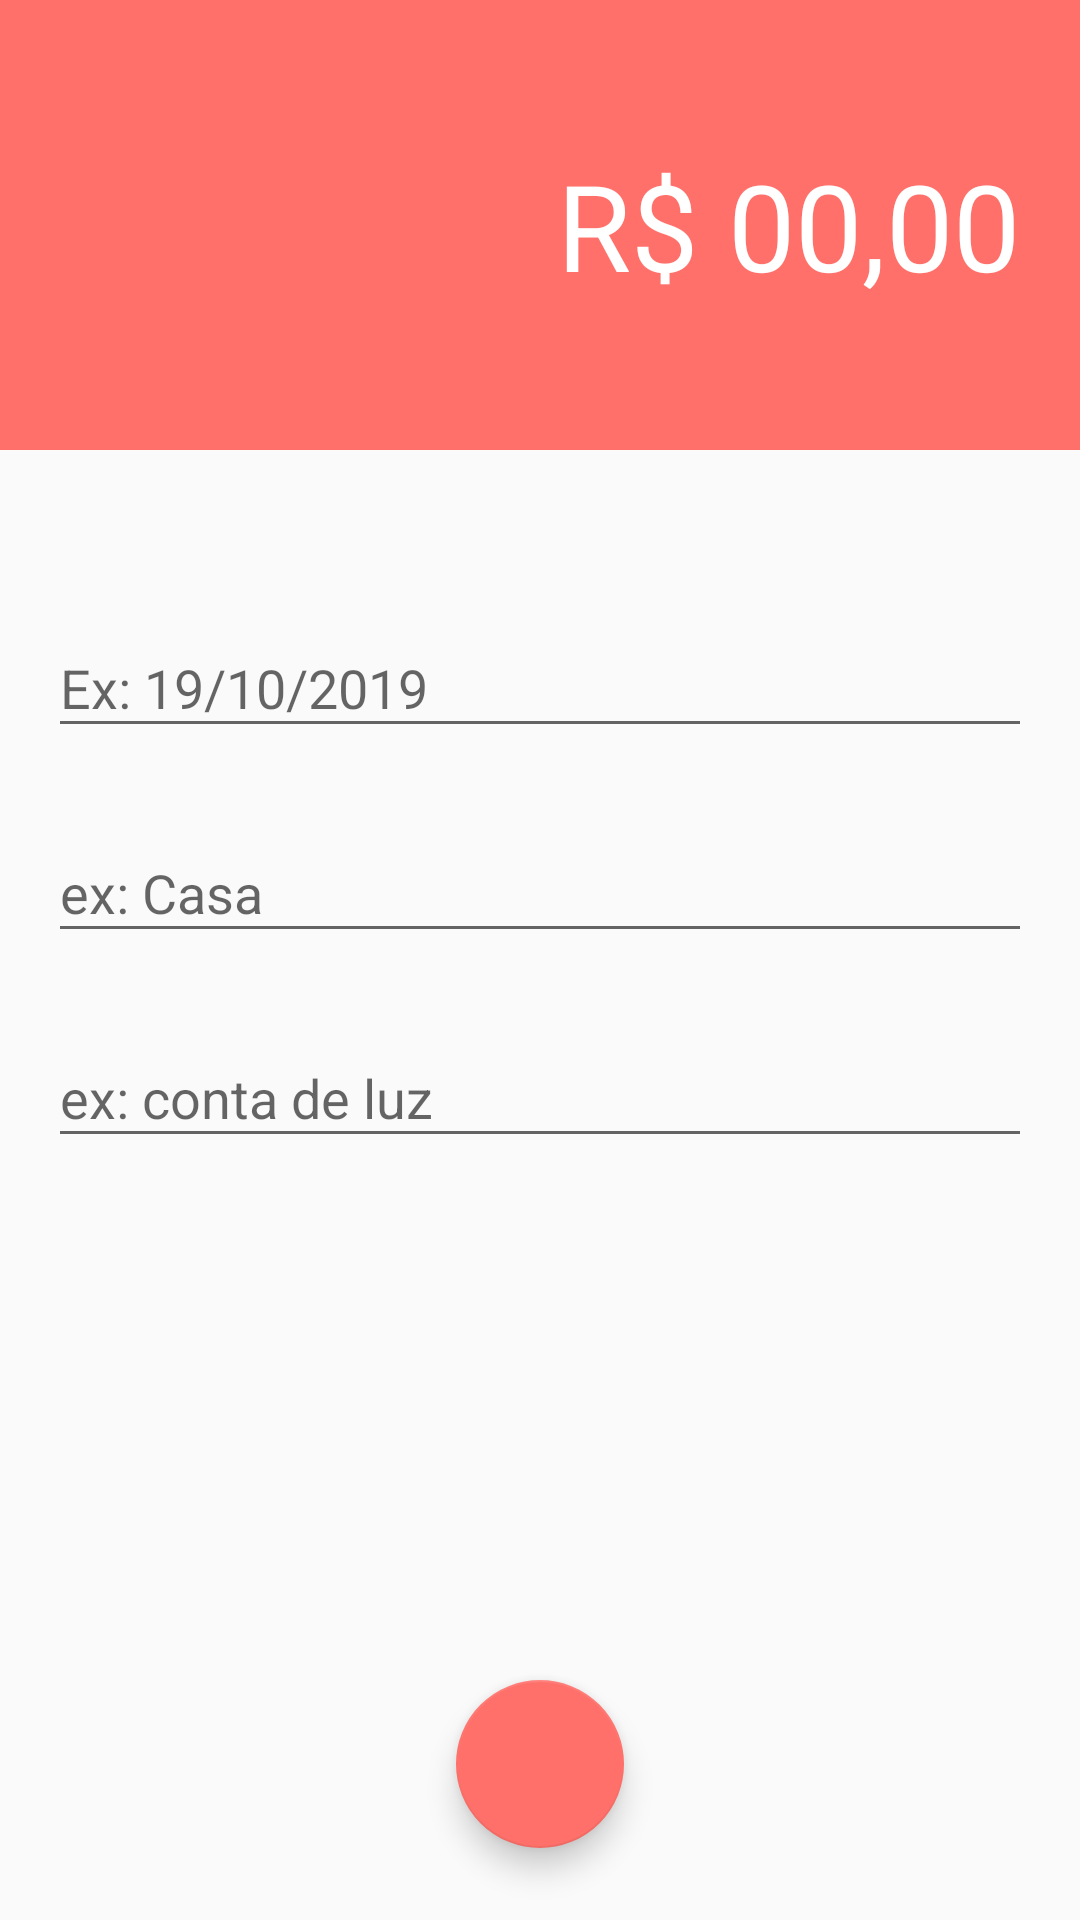

Layout XML and referenced resources for this Android screen:
<!-- AndroidManifest.xml: activity theme despesaTheme -->
<!-- res/layout/activity_despesa.xml -->
<?xml version="1.0" encoding="utf-8"?>
<androidx.constraintlayout.widget.ConstraintLayout xmlns:android="http://schemas.android.com/apk/res/android"
    xmlns:app="http://schemas.android.com/apk/res-auto"
    xmlns:tools="http://schemas.android.com/tools"
    android:layout_width="match_parent"
    android:layout_height="match_parent"
    tools:context=".activities.DespesaActivity">

    <LinearLayout
        android:id="@+id/linearLayout3"
        android:layout_width="match_parent"
        android:layout_height="150dp"
        android:background="@color/colorPrimaryDespesa"
        android:padding="20dp"
        app:layout_constraintEnd_toEndOf="parent"
        app:layout_constraintStart_toStartOf="parent"
        app:layout_constraintTop_toTopOf="parent">

        <EditText
            android:id="@+id/editValor"
            android:layout_width="match_parent"
            android:layout_height="wrap_content"
            android:layout_gravity="center"
            android:autofillHints=""
            android:background="@android:color/transparent"
            android:gravity="end"
            android:hint="@string/hint_Valor"
            android:inputType="numberDecimal"
            android:textColorHint="@color/white"
            android:textSize="40sp" />

    </LinearLayout>

    <com.google.android.material.floatingactionbutton.FloatingActionButton
        android:id="@+id/fb"
        android:layout_width="wrap_content"
        android:layout_height="wrap_content"
        android:layout_marginBottom="24dp"
        android:clickable="true"
        android:onClick="salvar"
        app:layout_constraintBottom_toBottomOf="parent"
        app:layout_constraintEnd_toEndOf="parent"
        app:layout_constraintStart_toStartOf="parent"
        app:srcCompat="@drawable/add_white" />

    <com.google.android.material.textfield.TextInputLayout
        android:id="@+id/textInputLayout"
        android:layout_width="match_parent"
        android:layout_height="wrap_content"
        android:layout_marginStart="16dp"
        android:layout_marginEnd="16dp"
        android:layout_marginBottom="16dp"
        app:layout_constraintBottom_toTopOf="@+id/textInputLayout3"
        app:layout_constraintEnd_toEndOf="parent"
        app:layout_constraintHorizontal_bias="0.5"
        app:layout_constraintStart_toStartOf="parent"
        app:layout_constraintTop_toBottomOf="@+id/textInputLayout2">

        <com.google.android.material.textfield.TextInputEditText
            android:id="@+id/txtCategoria"
            android:layout_width="match_parent"
            android:layout_height="wrap_content"
            android:hint="@string/hint_ex_categoria" />
    </com.google.android.material.textfield.TextInputLayout>

    <com.google.android.material.textfield.TextInputLayout
        android:id="@+id/textInputLayout2"
        android:layout_width="match_parent"
        android:layout_height="wrap_content"
        android:layout_marginStart="16dp"
        android:layout_marginEnd="16dp"
        android:layout_marginBottom="16dp"
        app:layout_constraintBottom_toTopOf="@+id/textInputLayout"
        app:layout_constraintEnd_toEndOf="parent"
        app:layout_constraintHorizontal_bias="0.5"
        app:layout_constraintStart_toStartOf="parent"
        app:layout_constraintTop_toBottomOf="@+id/linearLayout3"
        app:layout_constraintVertical_bias="0.23000002"
        app:layout_constraintVertical_chainStyle="packed">

        <com.google.android.material.textfield.TextInputEditText
            android:id="@+id/txtData"
            android:layout_width="match_parent"
            android:layout_height="wrap_content"
            android:hint="@string/hint_ex_data" />
    </com.google.android.material.textfield.TextInputLayout>

    <com.google.android.material.textfield.TextInputLayout
        android:id="@+id/textInputLayout3"
        android:layout_width="match_parent"
        android:layout_height="wrap_content"
        android:layout_marginStart="16dp"
        android:layout_marginEnd="16dp"
        android:layout_marginBottom="16dp"
        app:layout_constraintBottom_toTopOf="@+id/fb"
        app:layout_constraintEnd_toEndOf="parent"
        app:layout_constraintHorizontal_bias="0.5"
        app:layout_constraintStart_toStartOf="parent"
        app:layout_constraintTop_toBottomOf="@+id/textInputLayout">

        <com.google.android.material.textfield.TextInputEditText
            android:id="@+id/txtDescricao"
            android:layout_width="match_parent"
            android:layout_height="wrap_content"
            android:hint="@string/hint_ex_descricao" />
    </com.google.android.material.textfield.TextInputLayout>

</androidx.constraintlayout.widget.ConstraintLayout>
<!-- resources referenced by this layout -->
<resources>
  <color name="colorPrimaryDespesa">#FF706A</color>
  <color name="white">#FFFFFFFF</color>
  <string name="hint_Valor">R$ 00,00</string>
  <string name="hint_ex_categoria">ex: Casa</string>
  <string name="hint_ex_data">Ex: 19/10/2019</string>
  <string name="hint_ex_descricao">ex: conta de luz</string>
  <style name="despesaTheme" parent="Theme.AppCompat.Light.NoActionBar">
          <item name="windowActionBar">false</item>
          <item name="windowNoTitle">true</item>
          <item name="colorPrimary">@color/colorPrimaryDespesa</item>
          <item name="colorPrimaryDark">@color/colorPrimaryDarkDespesa</item>
          <item name="colorAccent">@color/colorAccentDespesa</item>
      </style>
  <color name="colorPrimaryDarkDespesa">#D63D37</color>
  <color name="colorAccentDespesa">#FF706A</color>
</resources>
